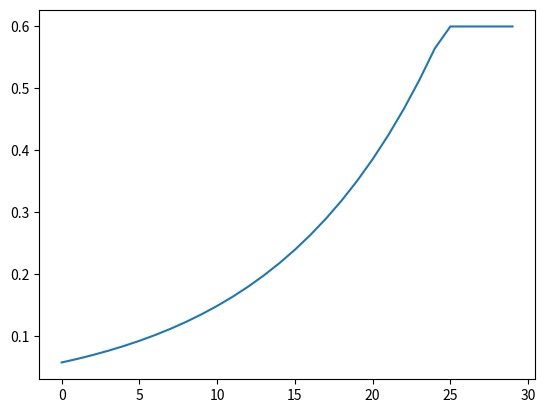

Recreate this plot in Python.
#!/usr/bin/env python
# encoding: utf-8
'''
[redacted]
@Contact: [email redacted]
@File: Beta.py
@Time: 2022/9/16 14:40
'''

import os
import numpy as np
import matplotlib.pyplot as plt
import math


def vis(x, y):
    plt.plot(x, y)
    plt.show()

x = []
y = []
max_beta = 0.6
mixup_step = 10

x_pow = []
y_pow = []
for epoch in range(30):

    ''' 原来的线性'''
    x.append(epoch)
    # mixup_beta = min(max_beta, max(max_beta * (epoch) / mixup_step, 0.1))
    # y.append(mixup_beta)
    # print(epoch, ' : ', mixup_beta)

    a=1.1  # 从1.1-1.5中取值
    ''' 指数函数 左侧部分<1  '''
    pow_beta = min(max_beta, math.pow(a, epoch-30))  # 加不加最小值0.1待定
    y_pow.append(pow_beta)
    print(epoch, ':', pow_beta, ' '*10, math.pow(a, epoch-30))


# vis(x, y)
vis(x, y_pow)